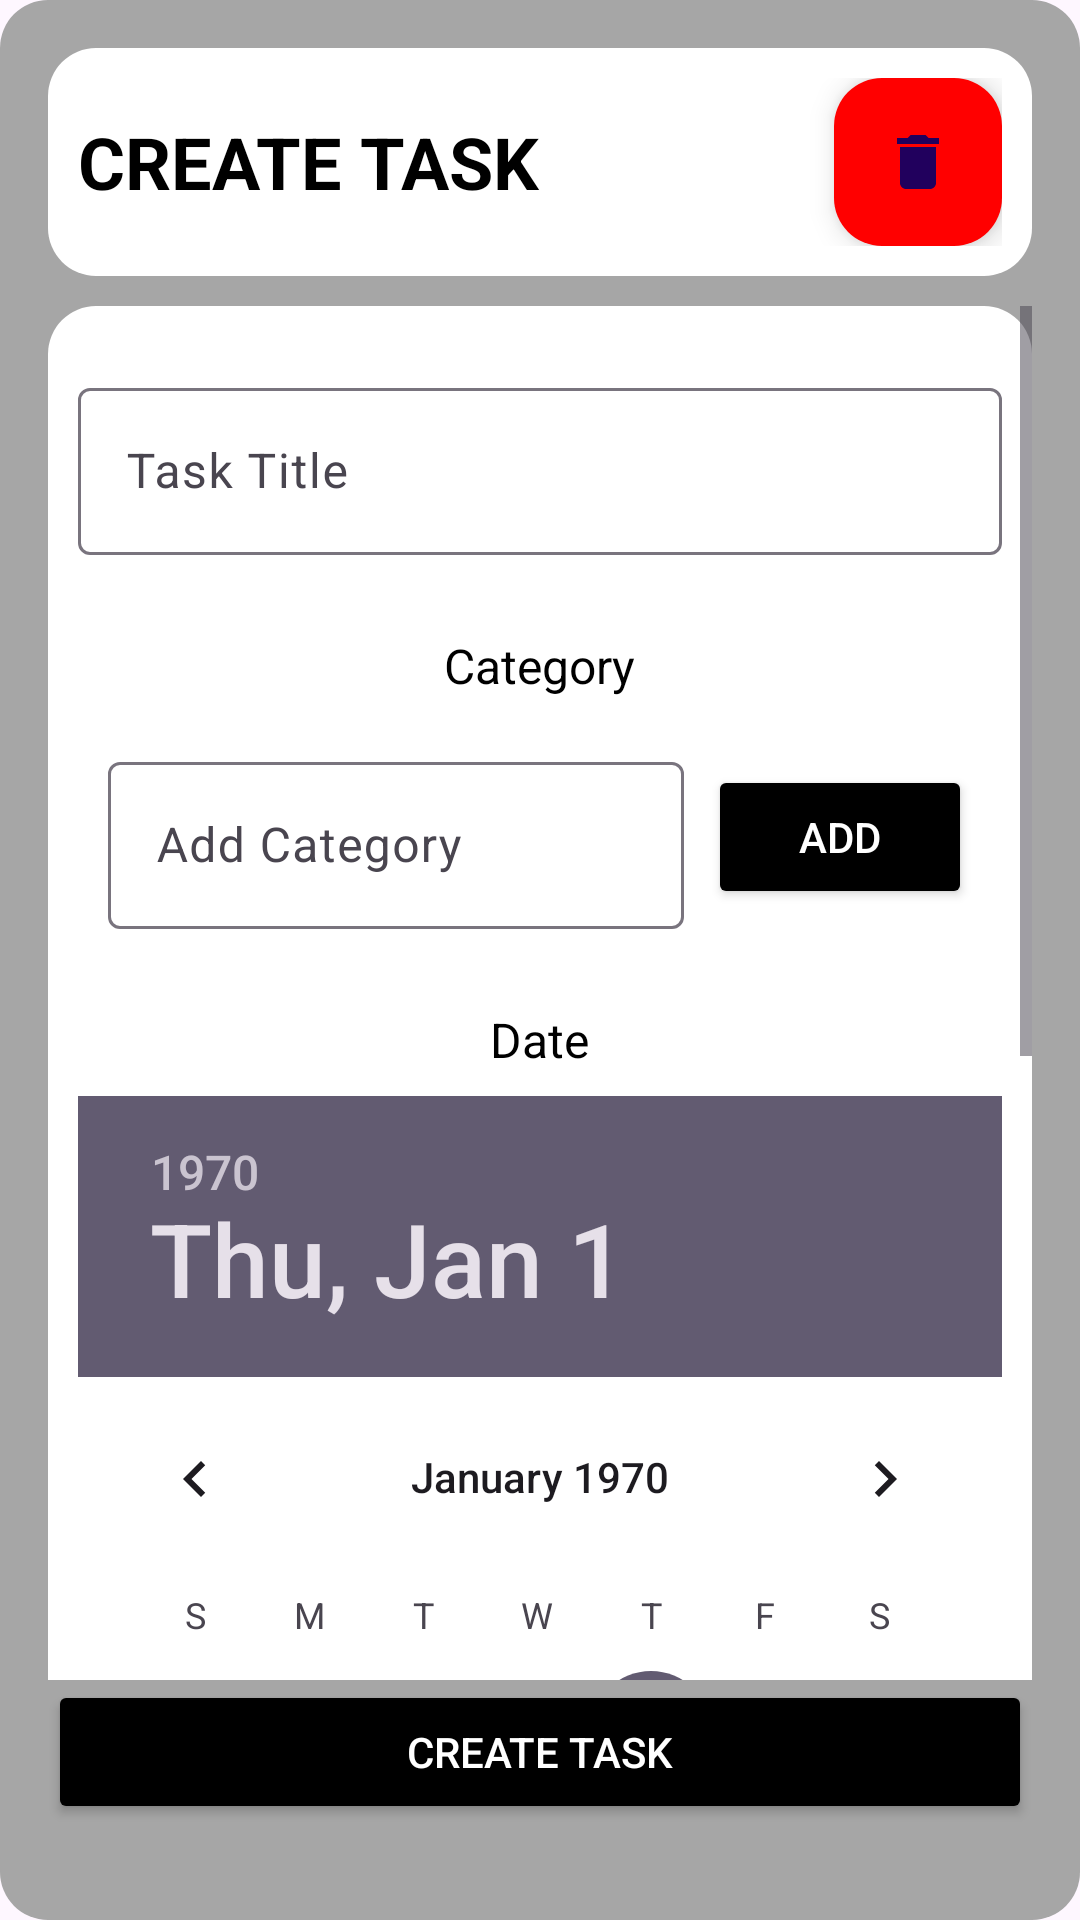

Produce the Android XML layout that renders to this screen, including the resource entries it uses.
<!-- AndroidManifest.xml: application theme Theme.OPSC7311_Sem2_2024 -->
<!-- res/layout/fragment_task_creation.xml -->
<?xml version="1.0" encoding="utf-8"?>
<RelativeLayout xmlns:android="http://schemas.android.com/apk/res/android"
    xmlns:tools="http://schemas.android.com/tools"
    android:layout_width="wrap_content"
    android:layout_height="wrap_content"
    android:layout_margin="16dp"
    xmlns:app="http://schemas.android.com/apk/res-auto"
    android:paddingTop="10dp"
    android:paddingRight="5dp"
    android:paddingLeft="5dp"
    android:background="@drawable/rounded_background_gray"
    android:padding="16dp"
    android:gravity="center">

    
    <LinearLayout
        android:id="@+id/titleLayout"
        android:layout_width="match_parent"
        android:layout_height="wrap_content"
        android:layout_alignParentTop="true"
        android:orientation="horizontal"
        android:gravity="center_vertical"
        android:background="@drawable/rounded_background_white">

        
        <TextView
            android:id="@+id/tvCreateTask"
            android:layout_width="0dp"
            android:layout_height="wrap_content"
            android:layout_weight="1"
            android:text="@string/create_task"
            android:textColor="@color/black"
            android:textSize="24sp"
            android:textStyle="bold" />

        
        <com.google.android.material.floatingactionbutton.FloatingActionButton
            android:id="@+id/fabDiscard"
            android:layout_width="wrap_content"
            android:layout_height="wrap_content"
            android:layout_gravity="end"

            android:backgroundTint="@color/red"
            android:src="@drawable/delete"
            tools:ignore="ContentDescription,SpeakableTextPresentCheck" />
    </LinearLayout>



    
    <ScrollView
        android:id="@+id/scrollView"
        android:layout_width="match_parent"
        android:layout_height="0dp"
        android:layout_below="@id/titleLayout"
        android:layout_above="@id/btnCreateTaskPage"
        android:fillViewport="true"
        android:paddingTop="10dp">


        <LinearLayout
            android:id="@+id/contentLayout"
            android:layout_width="match_parent"
            android:layout_height="wrap_content"
            android:orientation="vertical"
            android:padding="10dp"
            android:background="@drawable/rounded_background_white">


            
            <com.google.android.material.textfield.TextInputLayout
                android:id="@+id/tilTaskTitle"
                style="@style/Widget.Material3.TextInputLayout.OutlinedBox"
                android:layout_width="match_parent"
                android:layout_height="wrap_content"
                android:layout_marginTop="12dp"
                android:hint="@string/task_title"
                app:endIconMode="clear_text">

                <com.google.android.material.textfield.TextInputEditText
                    android:id="@+id/etTaskTitle"
                    android:layout_width="match_parent"
                    android:layout_height="match_parent"
                    tools:ignore="VisualLintTextFieldSize,TextContrastCheck,TouchTargetSizeCheck" />
            </com.google.android.material.textfield.TextInputLayout>

            
            <Space
                android:layout_width="match_parent"
                android:layout_height="16dp" />

            <LinearLayout
                android:layout_width="match_parent"
                android:layout_height="wrap_content"
                android:orientation="vertical"
                android:padding="10dp"
                android:gravity="center">

                
                <TextView
                    android:layout_width="wrap_content"
                    android:layout_height="wrap_content"
                    android:layout_gravity="center"
                    android:text="@string/category"
                    android:textColor="@color/black"
                    android:textSize="16sp" />

                
                <com.google.android.material.chip.ChipGroup
                    android:id="@+id/chipGroupCategory"
                    android:layout_width="match_parent"
                    android:layout_height="wrap_content"
                    style="@style/Widget.Material3.Chip.Filter.Elevated"
                    android:layout_marginTop="8dp"
                    app:singleSelection="false">



                </com.google.android.material.chip.ChipGroup>

                
                <LinearLayout
                    android:layout_width="match_parent"
                    android:layout_height="wrap_content"
                    android:orientation="horizontal"
                    android:gravity="center_vertical"
                    android:layout_marginTop="8dp">

                    
                    <com.google.android.material.textfield.TextInputLayout
                        android:id="@+id/tilAddChip"
                        style="@style/Widget.Material3.TextInputLayout.OutlinedBox"
                        android:layout_width="0dp"
                        android:layout_height="wrap_content"
                        android:layout_weight="1"
                        android:hint="@string/add_category">

                        <com.google.android.material.textfield.TextInputEditText
                            android:id="@+id/etAddChip"
                            android:layout_width="match_parent"
                            android:layout_height="wrap_content"
                            android:inputType="text"
                            tools:ignore="VisualLintTextFieldSize" />
                    </com.google.android.material.textfield.TextInputLayout>

                    
                    <Button
                        android:id="@+id/btnAddChip"
                        android:layout_width="wrap_content"
                        android:layout_height="wrap_content"
                        android:layout_marginStart="8dp"
                        android:text="@string/add"
                        android:backgroundTint="@color/black"
                        android:textColor="@color/white"/>
                </LinearLayout>
            </LinearLayout>

            
            <Space
                android:layout_width="match_parent"
                android:layout_height="16dp" />

            
            <TextView
                android:id="@+id/tvDate"
                android:layout_width="wrap_content"
                android:layout_height="wrap_content"
                android:text="@string/date"
                android:layout_gravity="center"
                android:textColor="@color/black"
                android:textSize="16sp" />

            <DatePicker
                android:id="@+id/datePicker"
                android:layout_width="match_parent"
                android:layout_height="wrap_content"
                android:layout_marginTop="8dp" />



            
            <LinearLayout
                android:layout_width="match_parent"
                android:layout_height="wrap_content"
                android:orientation="vertical"
                android:gravity="center_horizontal"
                android:layout_marginTop="10dp">

                
                <com.google.android.material.textfield.TextInputLayout
                    android:id="@+id/tilTaskTime"
                    style="@style/Widget.Material3.TextInputLayout.OutlinedBox"
                    android:layout_width="match_parent"
                    android:layout_height="wrap_content"
                    android:layout_gravity="center"
                    android:hint="@string/task_time"
                    app:endIconMode="clear_text">

                    <com.google.android.material.textfield.TextInputEditText
                        android:id="@+id/etTaskTime"
                        android:layout_width="match_parent"
                        android:layout_height="wrap_content"
                        android:clickable="true"
                        android:focusable="false"
                        android:inputType="none"
                        android:hint="@string/task_time"
                        tools:ignore="VisualLintTextFieldSize" />
                </com.google.android.material.textfield.TextInputLayout>

                
                <LinearLayout
                    android:layout_width="match_parent"
                    android:layout_height="wrap_content"
                    android:orientation="horizontal"
                    android:gravity="center_horizontal"
                    android:layout_marginTop="10dp">

                    
                    <com.google.android.material.textfield.TextInputLayout
                        android:id="@+id/tilMinHours"
                        style="@style/Widget.Material3.TextInputLayout.OutlinedBox"
                        android:layout_width="wrap_content"
                        android:layout_height="wrap_content"
                        android:hint="@string/min_hours"
                        app:endIconMode="clear_text">

                        <com.google.android.material.textfield.TextInputEditText
                            android:id="@+id/etMinHours"
                            android:layout_width="match_parent"
                            android:layout_height="wrap_content"
                            android:inputType="number"
                            android:hint="@string/min_hours" />
                    </com.google.android.material.textfield.TextInputLayout>

                    
                    <Space
                        android:layout_width="5dp"
                        android:layout_height="16dp" />

                    
                    <com.google.android.material.textfield.TextInputLayout
                        android:id="@+id/tilMaxHours"
                        style="@style/Widget.Material3.TextInputLayout.OutlinedBox"
                        android:layout_width="wrap_content"
                        android:layout_height="wrap_content"
                        android:hint="@string/max_hours"
                        app:endIconMode="clear_text">

                        <com.google.android.material.textfield.TextInputEditText
                            android:id="@+id/etMaxHours"
                            android:layout_width="match_parent"
                            android:layout_height="wrap_content"
                            android:inputType="number"
                            android:hint="@string/max_hours" />
                    </com.google.android.material.textfield.TextInputLayout>
                </LinearLayout>

            </LinearLayout>


        </LinearLayout>
    </ScrollView>

    
    <Button
        android:id="@+id/btnCreateTaskPage"
        android:layout_width="match_parent"
        android:layout_height="wrap_content"
        android:layout_alignParentBottom="true"
        android:layout_marginBottom="16dp"
        android:backgroundTint="@color/black"
        android:text="@string/create_task"
        android:textColor="@color/white"
        tools:ignore="VisualLintButtonSize,DuplicateSpeakableTextCheck" />

</RelativeLayout>
<!-- resources referenced by this layout -->
<resources>
  <color name="black">#FF000000</color>
  <color name="red">#FF0000</color>
  <color name="white">#FFFFFFFF</color>
  <!-- drawable delete (drawable) -->
  <vector xmlns:android="http://schemas.android.com/apk/res/android" android:height="24dp" android:tint="#787878" android:viewportHeight="24" android:viewportWidth="24" android:width="24dp">
        
      <path android:fillColor="@android:color/white" android:pathData="M6,19c0,1.1 0.9,2 2,2h8c1.1,0 2,-0.9 2,-2V7H6v12zM19,4h-3.5l-1,-1h-5l-1,1H5v2h14V4z"/>
      
  </vector>
  <!-- drawable rounded_background_gray (drawable) -->
  <?xml version="1.0" encoding="utf-8"?>
  <shape xmlns:android="http://schemas.android.com/apk/res/android">
      <solid android:color="@color/gray" /> 
      <corners android:radius="16dp" /> 
      <padding android:left="10dp" android:top="10dp" android:right="10dp" android:bottom="10dp"/>
  </shape>
  <!-- drawable rounded_background_white (drawable) -->
  <?xml version="1.0" encoding="utf-8"?>
  <shape xmlns:android="http://schemas.android.com/apk/res/android">
      <solid android:color="@color/white" /> 
      <corners android:radius="16dp" /> 
      <padding android:left="10dp" android:top="10dp" android:right="10dp" android:bottom="10dp"/>
  </shape>
  <string name="add">Add</string>
  <string name="add_category">Add Category</string>
  <string name="category">Category</string>
  <string name="create_task">CREATE TASK</string>
  <string name="date">Date</string>
  <string name="max_hours">Max Hours</string>
  <string name="min_hours">Min Hours</string>
  <string name="task_time">Task Time</string>
  <string name="task_title">Task Title</string>
  <style name="Theme.OPSC7311_Sem2_2024" parent="Base.Theme.OPSC7311_Sem2_2024" />
  <color name="gray">#A6A6A6</color>
  <style name="Base.Theme.OPSC7311_Sem2_2024" parent="Theme.Material3.DayNight.NoActionBar">
          
          <item name="colorPrimary">@color/purple</item>
          <item name="colorPrimaryVariant">@color/purple</item>
          <item name="android:statusBarColor">@color/purple</item>
      </style>
  <color name="purple">#673AB7</color>
</resources>
